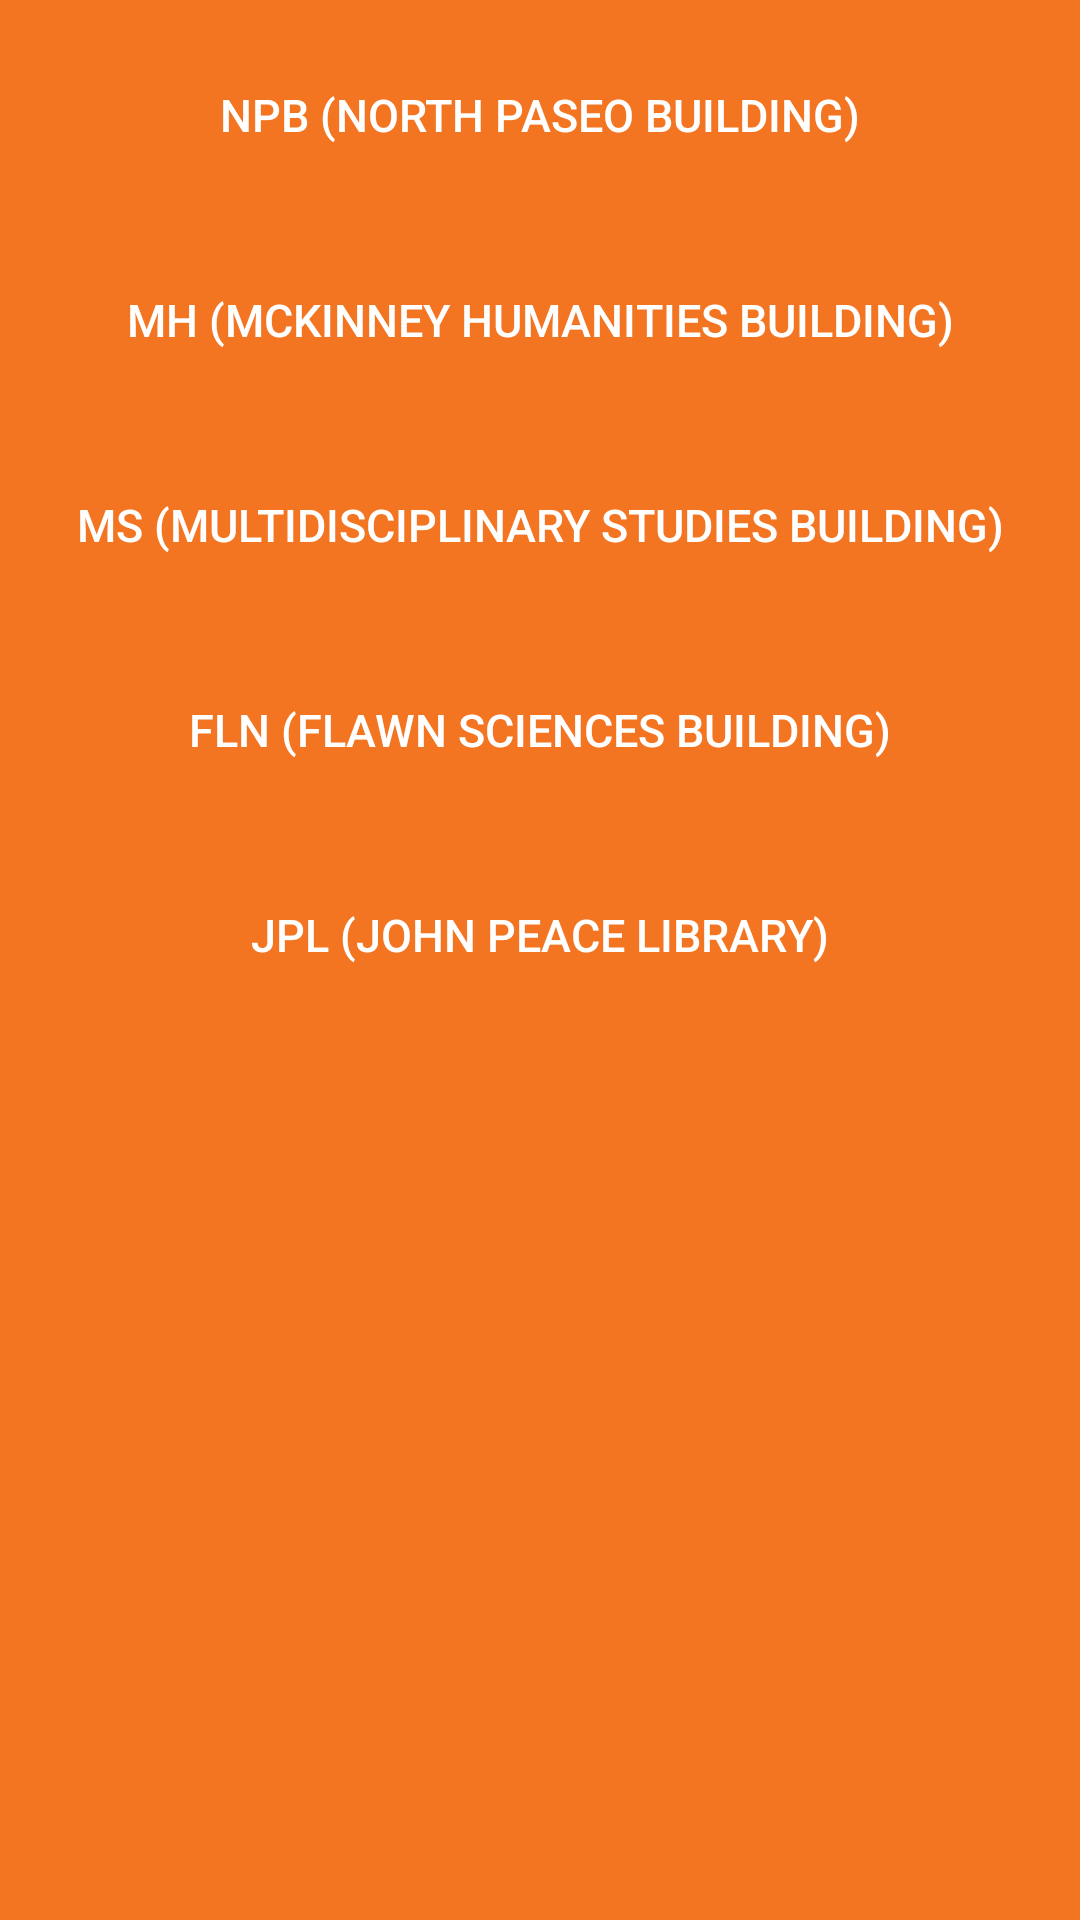

Reconstruct the res/layout file that produces this screen, plus the resources it refers to.
<!-- AndroidManifest.xml: application theme AppTheme -->
<!-- res/layout/fragment_pick_location.xml -->
<?xml version="1.0" encoding="utf-8"?>
<FrameLayout xmlns:android="http://schemas.android.com/apk/res/android"
    xmlns:app="http://schemas.android.com/apk/res-auto"
    xmlns:tools="http://schemas.android.com/tools"
    android:layout_width="match_parent"
    android:layout_height="match_parent"
    android:background="@color/UtsaOrange"
    tools:context=".Fragment.PickLocationFragment">

    

    <android.support.constraint.ConstraintLayout
        android:layout_width="match_parent"
        android:layout_height="match_parent">

        <Button
            android:id="@+id/npbBtn"
            android:layout_width="match_parent"
            android:layout_height="wrap_content"
            android:layout_marginBottom="8dp"
            android:layout_marginEnd="8dp"
            android:layout_marginLeft="1dp"
            android:layout_marginRight="8dp"
            android:layout_marginStart="8dp"
            android:layout_marginTop="8dp"
            android:background="@drawable/border"
            android:backgroundTint="@color/DarkBlue"
            android:paddingBottom="20dp"
            android:paddingTop="20dp"
            android:text="NPB (North Paseo Building)"
            android:textColor="#fff"
            android:textSize="15sp"
            app:layout_constraintBottom_toBottomOf="parent"
            app:layout_constraintEnd_toEndOf="parent"
            app:layout_constraintHorizontal_bias="0.0"
            app:layout_constraintStart_toStartOf="parent"
            app:layout_constraintTop_toTopOf="parent"
            app:layout_constraintVertical_bias="0.0" />

        <Button
            android:id="@+id/mhBtn"
            android:layout_width="match_parent"
            android:layout_height="wrap_content"
            android:layout_marginBottom="8dp"
            android:layout_marginEnd="8dp"
            android:layout_marginLeft="1dp"
            android:layout_marginRight="8dp"
            android:layout_marginStart="8dp"
            android:layout_marginTop="8dp"
            android:background="@drawable/border"
            android:backgroundTint="@color/DarkBlue"
            android:paddingBottom="20dp"
            android:paddingTop="20dp"
            android:text="MH (McKinney Humanities Building)"
            android:textColor="#fff"
            android:textSize="15sp"
            app:layout_constraintBottom_toBottomOf="parent"
            app:layout_constraintEnd_toEndOf="parent"
            app:layout_constraintHorizontal_bias="0.0"
            app:layout_constraintStart_toStartOf="parent"
            app:layout_constraintTop_toBottomOf="@+id/npbBtn"
            app:layout_constraintVertical_bias="0.0" />

        <Button
            android:id="@+id/msBtn"
            android:layout_width="match_parent"
            android:layout_height="wrap_content"
            android:layout_marginBottom="8dp"
            android:layout_marginEnd="8dp"
            android:layout_marginLeft="1dp"
            android:layout_marginRight="8dp"
            android:layout_marginStart="8dp"
            android:layout_marginTop="8dp"
            android:background="@drawable/border"
            android:backgroundTint="@color/DarkBlue"
            android:paddingBottom="20dp"
            android:paddingTop="20dp"
            android:text="MS (Multidisciplinary Studies Building)"
            android:textColor="#fff"
            android:textSize="15sp"
            app:layout_constraintBottom_toBottomOf="parent"
            app:layout_constraintEnd_toEndOf="parent"
            app:layout_constraintHorizontal_bias="0.0"
            app:layout_constraintStart_toStartOf="parent"
            app:layout_constraintTop_toBottomOf="@+id/mhBtn"
            app:layout_constraintVertical_bias="0.0" />

        <Button
            android:id="@+id/flnBtn"
            android:layout_width="match_parent"
            android:layout_height="wrap_content"
            android:layout_marginBottom="8dp"
            android:layout_marginEnd="8dp"
            android:layout_marginLeft="1dp"
            android:layout_marginRight="8dp"
            android:layout_marginStart="8dp"
            android:layout_marginTop="8dp"
            android:background="@drawable/border"
            android:backgroundTint="@color/DarkBlue"
            android:paddingBottom="20dp"
            android:paddingTop="20dp"
            android:text="FLN (Flawn Sciences Building)"
            android:textColor="#fff"
            android:textSize="15sp"
            app:layout_constraintBottom_toBottomOf="parent"
            app:layout_constraintEnd_toEndOf="parent"
            app:layout_constraintHorizontal_bias="0.0"
            app:layout_constraintStart_toStartOf="parent"
            app:layout_constraintTop_toBottomOf="@+id/msBtn"
            app:layout_constraintVertical_bias="0.0" />

        <Button
            android:id="@+id/jplBtn"
            android:layout_width="match_parent"
            android:layout_height="wrap_content"
            android:layout_marginBottom="8dp"
            android:layout_marginEnd="8dp"
            android:layout_marginLeft="1dp"
            android:layout_marginRight="8dp"
            android:layout_marginStart="8dp"
            android:layout_marginTop="8dp"
            android:background="@drawable/border"
            android:backgroundTint="@color/DarkBlue"
            android:paddingBottom="20dp"
            android:paddingTop="20dp"
            android:text="JPL (John Peace Library)"
            android:textColor="#fff"
            android:textSize="15sp"
            app:layout_constraintBottom_toBottomOf="parent"
            app:layout_constraintEnd_toEndOf="parent"
            app:layout_constraintHorizontal_bias="0.0"
            app:layout_constraintStart_toStartOf="parent"
            app:layout_constraintTop_toBottomOf="@+id/flnBtn"
            app:layout_constraintVertical_bias="0.0" />

    </android.support.constraint.ConstraintLayout>

</FrameLayout>
<!-- resources referenced by this layout -->
<resources>
  <color name="DarkBlue">#0b233f</color>
  <color name="UtsaOrange">#F37421</color>
  <style name="AppTheme" parent="Theme.AppCompat.Light.NoActionBar">
          
          <item name="colorPrimary">@color/colorPrimary</item>
          <item name="colorPrimaryDark">@color/DarkBlue</item>
          <item name="colorAccent">@color/colorAccent</item>
      </style>
  <color name="colorPrimary">#3F51B5</color>
  <color name="colorAccent">#FF4081</color>
</resources>
